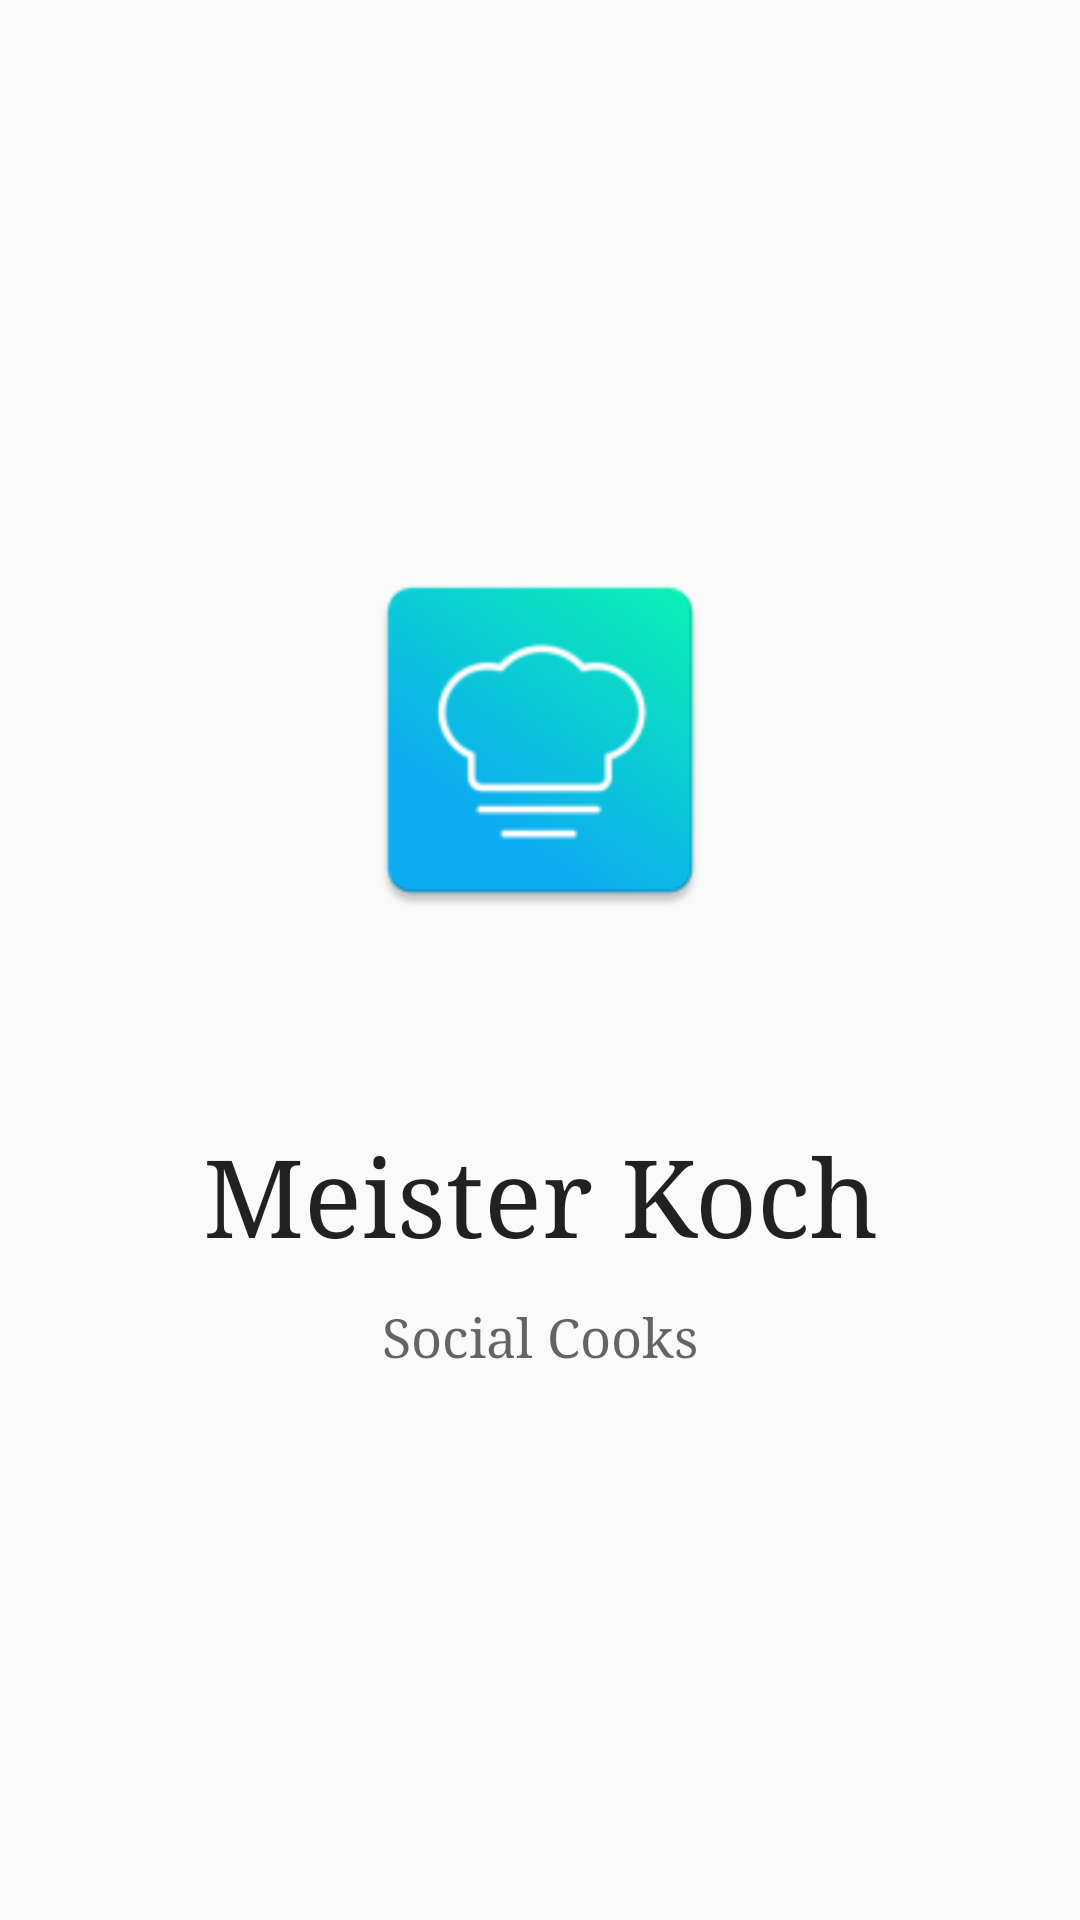

Reconstruct the res/layout file that produces this screen, plus the resources it refers to.
<!-- AndroidManifest.xml: application theme AppTheme -->
<!-- res/layout/content_splash_screen.xml -->
<?xml version="1.0" encoding="utf-8"?>
<RelativeLayout xmlns:android="http://schemas.android.com/apk/res/android"
    android:layout_width="match_parent"
    android:layout_height="match_parent"
    >

    







    <LinearLayout
        android:layout_width="match_parent"
        android:layout_height="wrap_content"
        android:layout_centerInParent="true"
        android:layout_centerHorizontal="true"
        android:layout_centerVertical="true"
        android:orientation="vertical">


        <RelativeLayout
            android:layout_width="match_parent"
            android:layout_height="wrap_content">

            <ImageView
                android:layout_width="128dp"
                android:layout_height="128dp"
                android:layout_centerHorizontal="true"
                android:src="@mipmap/ic_launcher" />

        </RelativeLayout>



        <TextView
            android:layout_width="match_parent"
            android:layout_height="wrap_content"
            android:gravity="center_horizontal"
            android:text="@string/app_name"
            android:textAppearance="?android:textAppearanceLarge"
            android:textSize="36dp"
            android:layout_marginTop="64dp"/>

        <TextView
            android:layout_width="match_parent"
            android:layout_height="wrap_content"
            android:layout_marginTop="@dimen/margin.3"
            android:gravity="center_horizontal"
            android:text="@string/tag_line"
            android:textAppearance="?android:textAppearanceMedium" />

    </LinearLayout>

</RelativeLayout>
<!-- resources referenced by this layout -->
<resources>
  <dimen name="margin.3">12dp</dimen>
  <!-- mipmap ic_launcher: png bitmap (mipmap-hdpi, 3905 bytes) -->
  <string name="app_name">Meister Koch</string>
  <string name="tag_line">Social Cooks</string>
  <style name="AppTheme" parent="Theme.AppCompat.Light.DarkActionBar">
          
          <item name="colorPrimary">@color/colorPrimary</item>
          <item name="colorPrimaryDark">@color/colorPrimaryDark</item>
          <item name="colorAccent">@color/colorAccent</item>
          <item name="android:typeface">serif</item>
      </style>
  <color name="colorPrimary">#53d592</color>
  <color name="colorPrimaryDark">#1abb9c</color>
  <color name="colorAccent">#fafafa</color>
</resources>
